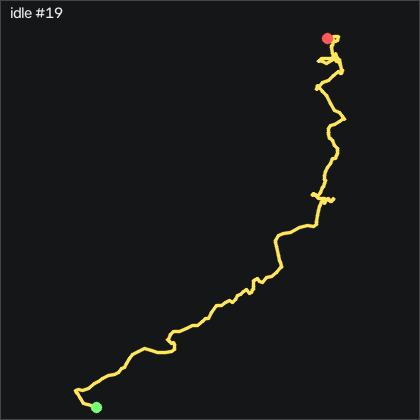

Values plotted in this chart, from the file beside it:
t_s, ax, ay, az, gx, gy, gz, seq
0.00000, -0.884, -0.191, 0.352, -0.2492, 0.04856, -0.1449, 55650
0.01000, -0.878, -0.188, 0.35, -0.3712, -0.2864, 0.03815, 55651
0.02000, -0.877, -0.196, 0.343, -0.4012, -0.1344, -0.1139, 55652
0.03000, -0.883, -0.193, 0.351, -0.4322, -0.1034, -0.08385, 55653
0.04000, -0.874, -0.196, 0.35, -0.3402, -0.5914, 0.09915, 55654
0.05000, -0.87, -0.197, 0.349, -0.2792, -0.5004, -0.02285, 55655
0.06000, -0.878, -0.202, 0.35, -0.2182, -0.1034, 0.00815, 55656
0.07000, -0.873, -0.201, 0.348, -0.00516, -0.2864, 0.3432, 55657
0.08000, -0.87, -0.203, 0.346, 0.2388, -0.07344, 0.1301, 55658
0.09000, -0.887, -0.198, 0.347, 0.5138, 0.1406, -0.1749, 55659
0.1, -0.882, -0.194, 0.344, 0.6048, -0.2564, 0.1601, 55660
0.111, -0.875, -0.195, 0.347, 0.6048, -0.4394, 0.5262, 55661
0.12, -0.882, -0.195, 0.348, 0.4828, -0.2564, 0.4652, 55662
0.13, -0.874, -0.192, 0.349, 0.5438, -0.4084, 0.4961, 55663
0.14, -0.87, -0.193, 0.344, 0.6358, -0.3474, 0.2521, 55664
0.151, -0.88, -0.188, 0.346, 0.6358, -0.07344, -0.05285, 55665
0.16, -0.88, -0.19, 0.349, 0.5138, -0.2864, -0.1749, 55666
0.17, -0.875, -0.193, 0.347, 0.3308, -0.4084, -0.1449, 55667
0.18, -0.882, -0.195, 0.352, 0.2698, -0.1034, 0.00815, 55668
0.19, -0.877, -0.197, 0.355, 0.2088, -0.4084, 0.4961, 55669
0.2, -0.872, -0.199, 0.352, 0.3308, -0.6224, 0.7391, 55670
0.21, -0.871, -0.201, 0.352, 0.4218, -0.4084, 0.5262, 55671
0.22, -0.872, -0.196, 0.351, 0.6048, -0.3784, 0.4652, 55672
0.23, -0.866, -0.196, 0.352, 0.7268, -0.3174, 0.4042, 55673
0.24, -0.877, -0.195, 0.351, 0.7268, 0.2006, 0.06915, 55674
0.25, -0.885, -0.19, 0.352, 0.7268, 0.2616, 0.1301, 55675
0.26, -0.88, -0.188, 0.344, 0.8488, -0.04244, 0.3131, 55676
0.27, -0.879, -0.186, 0.344, 0.6358, -0.1034, 0.09915, 55677
0.281, -0.88, -0.185, 0.347, 0.2998, -0.2254, -0.1749, 55678
0.29, -0.868, -0.187, 0.343, 0.08684, -0.5614, -0.05285, 55679
0.3, -0.871, -0.19, 0.345, -0.1272, -0.1954, -0.2359, 55680
0.31, -0.883, -0.193, 0.351, -0.2792, 0.1096, -0.4189, 55681
0.32, -0.871, -0.193, 0.351, -0.2182, -0.2864, -0.3888, 55682
0.33, -0.876, -0.2, 0.349, -0.1572, -0.1954, -0.6629, 55683
0.34, -0.886, -0.197, 0.353, 0.02584, -0.01244, -0.4798, 55684
0.35, -0.872, -0.198, 0.35, 0.2388, -0.5614, 0.1601, 55685
0.36, -0.873, -0.2, 0.346, 0.3918, -0.3174, 0.00815, 55686
0.37, -0.885, -0.194, 0.353, 0.6048, 0.04856, -0.02285, 55687
0.38, -0.875, -0.192, 0.346, 0.7568, -0.3784, 0.4042, 55688
0.39, -0.872, -0.191, 0.343, 0.7568, -0.3174, 0.03815, 55689
0.4, -0.885, -0.189, 0.35, 0.5438, 0.01856, -0.3278, 55690
0.411, -0.876, -0.19, 0.345, 0.5138, -0.4394, 0.09915, 55691
0.42, -0.876, -0.196, 0.342, 0.3308, -0.3174, 0.1911, 55692
0.43, -0.891, -0.194, 0.355, 0.2998, -0.01244, 0.3131, 55693
0.44, -0.874, -0.192, 0.351, 0.3918, -0.7134, 0.6181, 55694
0.451, -0.865, -0.195, 0.344, 0.5138, -0.6834, 0.2212, 55695
0.46, -0.88, -0.191, 0.351, 0.5438, -0.07344, -0.1449, 55696
0.47, -0.873, -0.189, 0.351, 0.5438, -0.2864, 0.06915, 55697
0.48, -0.868, -0.192, 0.349, 0.4218, -0.2564, -0.05285, 55698
0.49, -0.888, -0.192, 0.356, 0.3608, 0.2316, -0.08385, 55699
0.5, -0.878, -0.189, 0.348, 0.2698, -0.2864, 0.4351, 55700
0.51, -0.867, -0.193, 0.347, 0.2698, -0.5004, 0.2521, 55701
0.52, -0.877, -0.195, 0.351, 0.2698, -0.1034, -0.2668, 55702
0.53, -0.867, -0.192, 0.35, 0.3308, -0.3174, -0.02285, 55703
0.54, -0.868, -0.194, 0.345, 0.4218, -0.1644, -0.1139, 55704
0.55, -0.889, -0.19, 0.354, 0.2998, 0.3536, -0.4189, 55705
0.56, -0.878, -0.189, 0.351, 0.2088, -0.1034, -0.1449, 55706
0.57, -0.873, -0.193, 0.344, 0.1168, -0.3174, 0.06915, 55707
0.581, -0.886, -0.193, 0.352, 0.05584, -0.01244, -0.02285, 55708
0.59, -0.877, -0.191, 0.347, -0.00516, -0.3784, 0.2212, 55709
... 140 more rows
